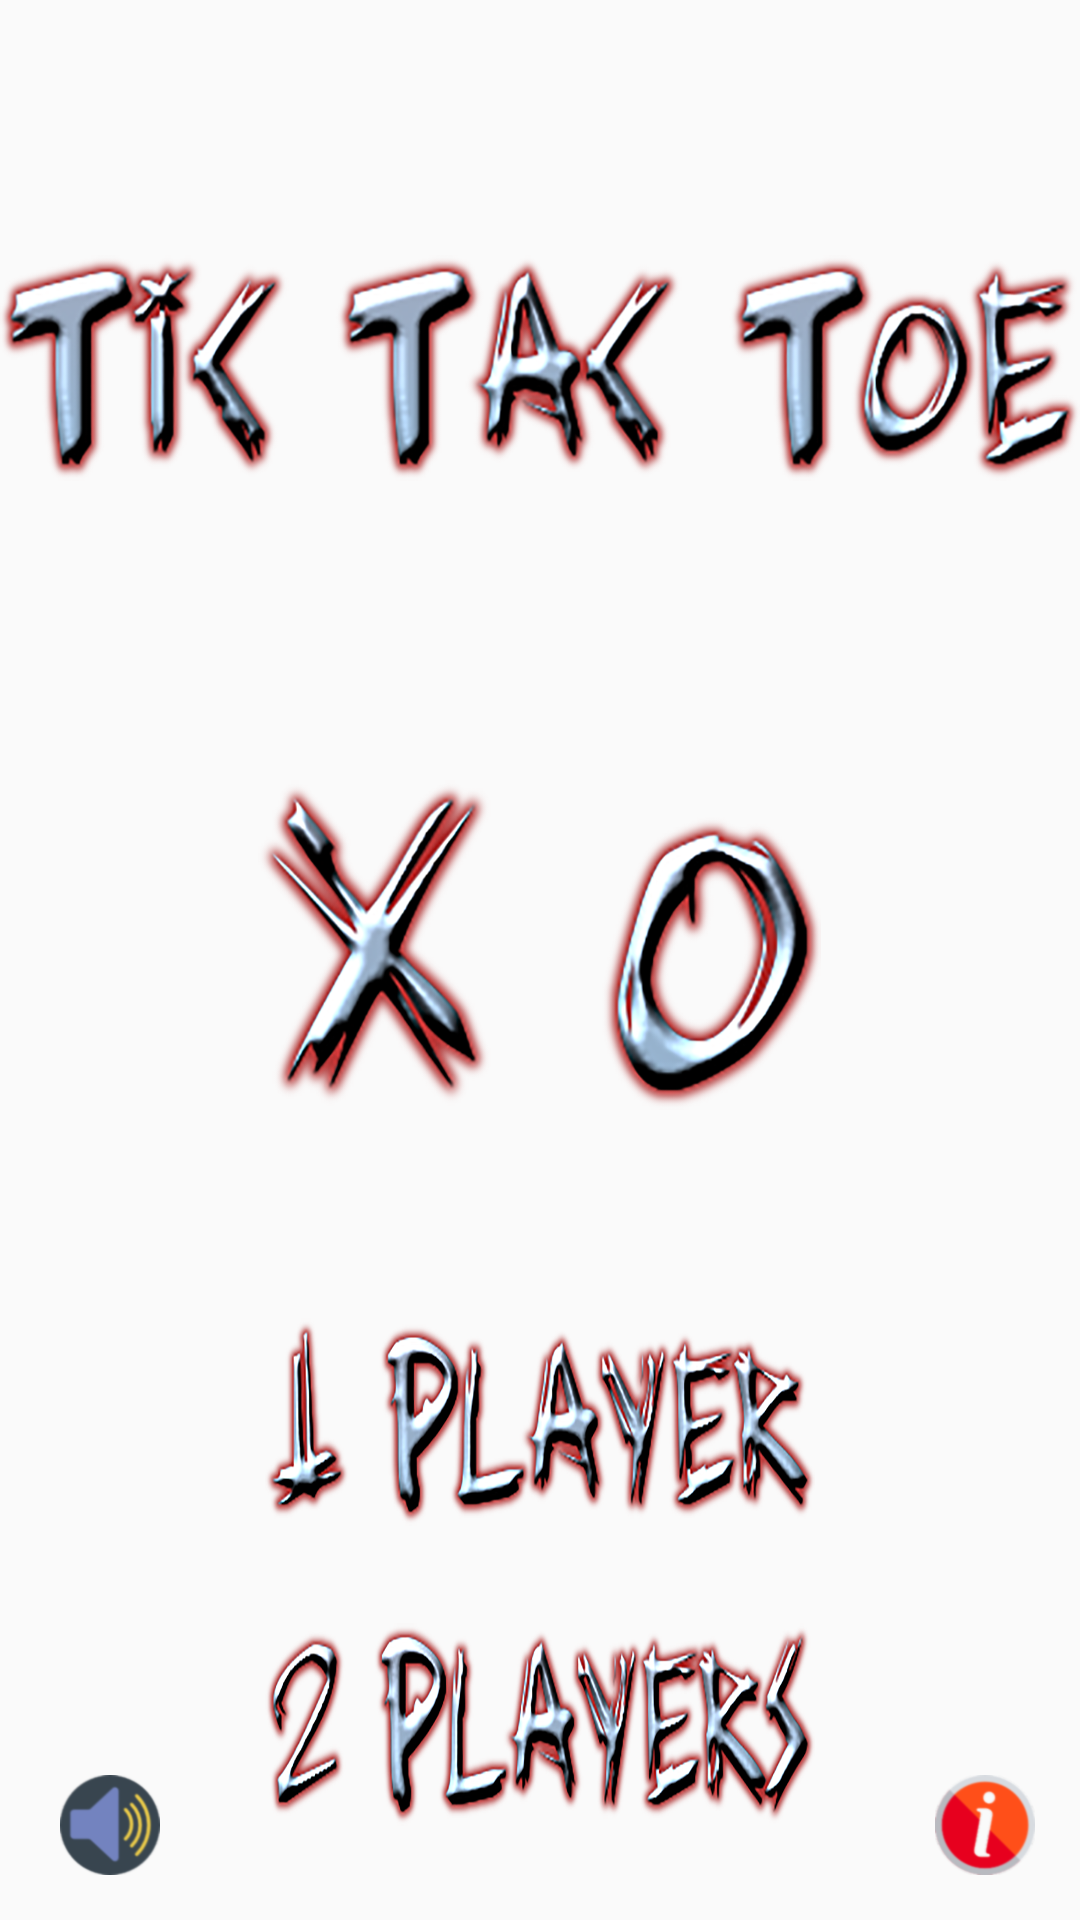

Produce the Android XML layout that renders to this screen, including the resource entries it uses.
<!-- AndroidManifest.xml: application theme AppTheme.NoActionBar -->
<!-- res/layout/activity_main.xml -->
<?xml version="1.0" encoding="utf-8"?>
<RelativeLayout xmlns:android="http://schemas.android.com/apk/res/android"
    xmlns:tools="http://schemas.android.com/tools"
    android:layout_width="match_parent"
    android:layout_height="match_parent"
    android:background="@drawable/wood"
    tools:context=".second">

    <ImageView
        android:layout_width="match_parent"
        android:layout_height="250dp"
        android:layout_alignParentTop="true"
        android:src="@drawable/tic6"/>


    <ImageView
        android:layout_width="wrap_content"
        android:layout_height="wrap_content"
        android:layout_centerHorizontal="true"
        android:layout_centerVertical="true"
        android:src="@drawable/xo1"/>

    <ImageView
        android:id="@+id/OnePlayer"
        android:layout_width="wrap_content"
        android:layout_height="wrap_content"
        android:layout_above="@id/TwoPlayers"
        android:layout_centerHorizontal="true"
        android:layout_marginBottom="25dp"
        android:onClick="OnePlayer"
        android:src="@drawable/playero1"
        android:textColor="@android:color/holo_red_dark"
        android:textSize="30sp"
        android:textStyle="italic" />

    <ImageView
        android:id="@+id/TwoPlayers"
        android:layout_width="wrap_content"
        android:layout_height="wrap_content"
        android:layout_alignParentBottom="true"
        android:layout_centerHorizontal="true"
        android:layout_marginBottom="26dp"
        android:onClick="TwoPlayers"
android:src="@drawable/playert1"
        android:textColor="@android:color/holo_green_dark"
        android:textSize="27sp"
        android:textStyle="italic" />
    <ImageView
        android:layout_width="wrap_content"
        android:layout_height="wrap_content"
        android:src="@drawable/info"
        android:layout_alignParentBottom="true"
        android:layout_alignParentRight="true"
        android:layout_marginBottom="15dp"
        android:layout_marginRight="15dp"
        android:id="@+id/info"
        android:onClick="teamInfo"
        />
    <ImageView
        android:layout_width="wrap_content"
        android:layout_height="wrap_content"
        android:src="@drawable/speaker"
        android:layout_alignParentBottom="true"
        android:layout_marginBottom="15dp"
        android:layout_marginLeft="20dp"
        android:id="@+id/sound"
        android:onClick="sound"
        />
</RelativeLayout>
<!-- resources referenced by this layout -->
<resources>
  <!-- drawable info: png bitmap (drawable-xxhdpi, 12142 bytes) -->
  <!-- drawable playero1: png bitmap (drawable-hdpi, 36076 bytes) -->
  <!-- drawable playert1: png bitmap (drawable-hdpi, 37997 bytes) -->
  <!-- drawable speaker: png bitmap (drawable-xxhdpi, 9883 bytes) -->
  <!-- drawable tic6: png bitmap (drawable-xxxhdpi, 238540 bytes) -->
  <!-- drawable xo1: png bitmap (drawable-hdpi, 45294 bytes) -->
  <style name="AppTheme.NoActionBar">
          <item name="windowActionBar">false</item>
          <item name="windowNoTitle">true</item>
      </style>
</resources>
